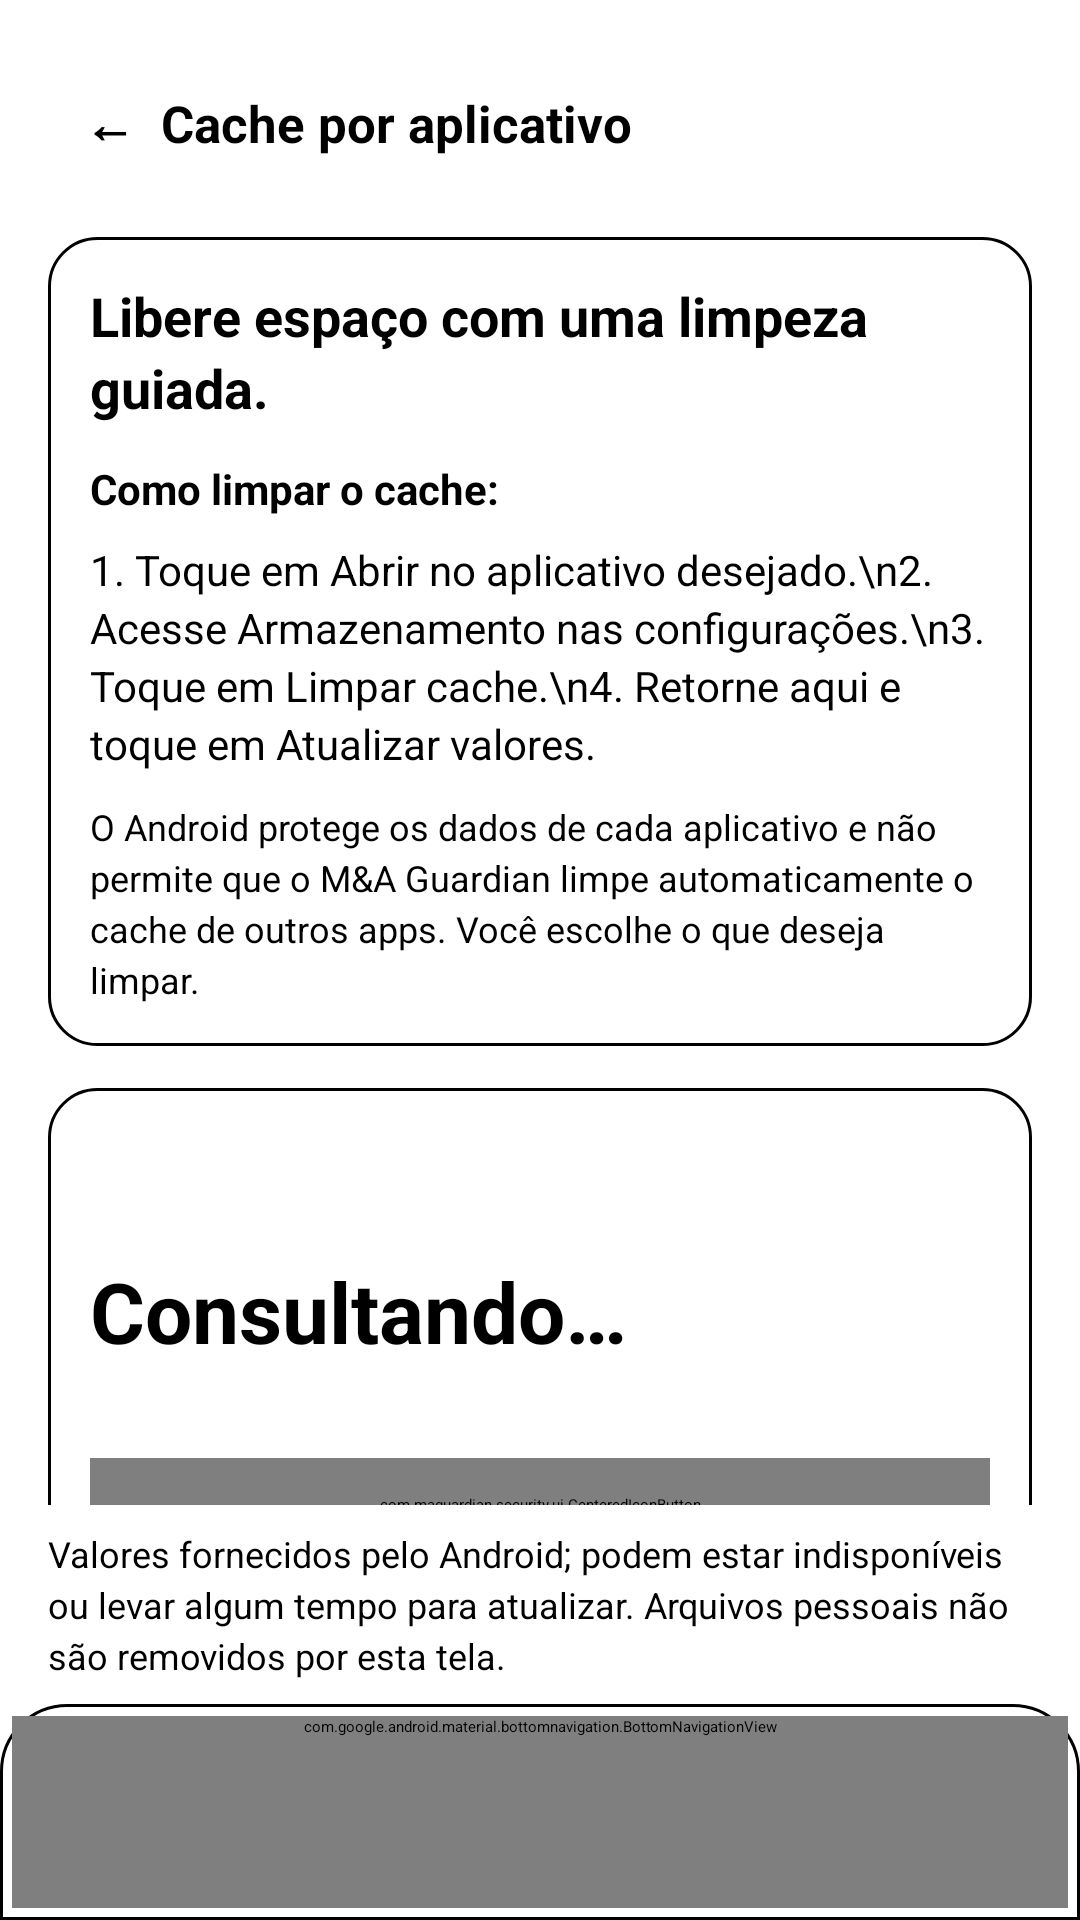

Android layout source for this screen:
<!-- AndroidManifest.xml: application theme Theme.MAGuardian -->
<!-- res/layout/activity_app_cache.xml -->
<?xml version="1.0" encoding="utf-8"?>
<LinearLayout xmlns:android="http://schemas.android.com/apk/res/android"
    android:layout_width="match_parent" android:layout_height="match_parent"
    android:orientation="vertical" android:background="?attr/guardian_paper">
    <ScrollView android:id="@+id/guardianScrollContent" android:layout_width="match_parent"
        android:layout_height="0dp" android:layout_weight="1" android:fillViewport="true">
        <LinearLayout android:layout_width="match_parent" android:layout_height="wrap_content"
            android:orientation="vertical" android:padding="@dimen/guardian_screen_padding">
            <Button android:id="@+id/btnCacheBack" style="@style/GuardianToolbar" android:text="←  Cache por aplicativo" />
            <View android:layout_width="match_parent" android:layout_height="1dp" android:background="?attr/guardian_line" android:layout_marginBottom="12dp" />
            <LinearLayout style="@style/GuardianCard">
                <TextView style="@style/GuardianHeading" android:text="Libere espaço com uma limpeza guiada." android:textSize="18sp" />
                <TextView style="@style/GuardianText" android:text="Como limpar o cache:" android:textStyle="bold" />
                <TextView style="@style/GuardianText" android:text="1. Toque em Abrir no aplicativo desejado.\n2. Acesse Armazenamento nas configurações.\n3. Toque em Limpar cache.\n4. Retorne aqui e toque em Atualizar valores." android:layout_marginTop="8dp" />
                <TextView style="@style/GuardianCaption" android:text="O Android protege os dados de cada aplicativo e não permite que o M&amp;A Guardian limpe automaticamente o cache de outros apps. Você escolhe o que deseja limpar." android:layout_marginTop="10dp" />
            </LinearLayout>
            <LinearLayout style="@style/GuardianCard">
                <TextView style="@style/GuardianHeading" android:text="Cache identificado" android:textSize="16sp" android:textColor="?attr/guardian_red" />
                <TextView android:id="@+id/tvAppCacheTotal" style="@style/GuardianHeading" android:text="Consultando…" android:textSize="28sp" android:layout_marginTop="8dp" android:layout_marginBottom="4dp" />
                <TextView android:id="@+id/tvAppCacheSummary" style="@style/GuardianCaption" android:accessibilityLiveRegion="polite" />
                <ProgressBar android:id="@+id/progressAppCache" android:layout_width="wrap_content" android:layout_height="wrap_content" android:layout_gravity="center_horizontal" />
                <com.maguardian.security.ui.CenteredIconButton android:id="@+id/btnCacheRefresh" style="@style/GuardianButton" android:text="Atualizar valores" android:layout_marginTop="10dp" />
            </LinearLayout>
            <LinearLayout android:layout_width="match_parent" android:layout_height="wrap_content"
                android:orientation="horizontal" android:gravity="center_vertical" android:baselineAligned="false"
                android:layout_marginBottom="6dp">
                <TextView style="@style/GuardianSection" android:layout_width="0dp" android:layout_weight="1"
                    android:text="Aplicativos" android:layout_marginTop="0dp" android:layout_marginBottom="0dp" />
                <TextView style="@style/GuardianCaption" android:layout_width="0dp" android:layout_weight="1"
                    android:text="Maior cache primeiro" android:gravity="end" android:textSize="11sp" />
            </LinearLayout>
            <LinearLayout android:id="@+id/cacheListFrame" android:layout_width="match_parent"
                android:layout_height="wrap_content" android:orientation="vertical"
                android:padding="4dp" android:background="@drawable/guardian_compact_card">
                <androidx.core.widget.NestedScrollView android:id="@+id/cacheListScroll"
                    android:layout_width="match_parent" android:layout_height="300dp"
                    android:scrollbars="vertical"
                    android:fadeScrollbars="false" android:scrollbarSize="3dp"
                    android:scrollbarThumbVertical="@drawable/guardian_cache_scroll_thumb"
                    android:scrollbarStyle="insideInset">
                    <LinearLayout android:id="@+id/llAppCaches" android:layout_width="match_parent"
                        android:layout_height="wrap_content" android:orientation="vertical" />
                </androidx.core.widget.NestedScrollView>
                <ImageView android:id="@+id/cacheListScrollHint" android:layout_width="match_parent"
                    android:layout_height="20dp" android:src="@drawable/guardian_ic_chevron_down"
                    android:scaleType="center" android:visibility="invisible" android:importantForAccessibility="no" />
            </LinearLayout>
        </LinearLayout>
    </ScrollView>
    <TextView android:id="@+id/tvCacheLimitations" style="@style/GuardianCaption"
        android:text="Valores fornecidos pelo Android; podem estar indisponíveis ou levar algum tempo para atualizar. Arquivos pessoais não são removidos por esta tela."
        android:paddingStart="16dp" android:paddingEnd="16dp" android:paddingTop="8dp" android:paddingBottom="8dp"
        android:background="?attr/guardian_card" />
    <include layout="@layout/guardian_bottom_nav" />
</LinearLayout>
<!-- res/layout/guardian_bottom_nav.xml (included above) -->
<?xml version="1.0" encoding="utf-8"?>
<LinearLayout xmlns:android="http://schemas.android.com/apk/res/android"
    xmlns:app="http://schemas.android.com/apk/res-auto"
    android:layout_width="match_parent" android:layout_height="wrap_content" android:orientation="vertical"
    android:background="@drawable/guardian_navigation_surface" android:padding="4dp">
    <com.google.android.material.bottomnavigation.BottomNavigationView
        android:id="@+id/guardianBottomNav" android:layout_width="match_parent" android:layout_height="wrap_content"
        android:minHeight="64dp" android:background="@android:color/transparent"
        app:menu="@menu/guardian_bottom_nav" app:labelVisibilityMode="labeled"
        app:itemIconTint="@color/guardian_nav_colors" app:itemTextColor="@color/guardian_nav_colors"
        app:itemIconSize="21dp" app:itemHorizontalTranslationEnabled="false"
        app:itemTextAppearanceActive="@style/GuardianNavLabel" app:itemTextAppearanceInactive="@style/GuardianNavLabel"
        app:elevation="0dp" />
</LinearLayout>
<!-- resources referenced by this layout -->
<resources>
  <dimen name="guardian_screen_padding">16dp</dimen>
  <!-- drawable guardian_cache_scroll_thumb (drawable) -->
  <?xml version="1.0" encoding="utf-8"?>
  <shape xmlns:android="http://schemas.android.com/apk/res/android">
      <solid android:color="?attr/guardian_red" />
      <corners android:radius="2dp" />
  </shape>
  <!-- drawable guardian_compact_card (drawable) -->
  <shape xmlns:android="http://schemas.android.com/apk/res/android" android:shape="rectangle">
      <solid android:color="?attr/guardian_card" />
      <stroke android:width="1dp" android:color="?attr/guardian_line" />
      <corners android:radius="10dp" />
  </shape>
  <style name="GuardianCaption" parent="GuardianText">
          <item name="android:textColor">?attr/guardian_muted</item>
          <item name="android:textSize">12sp</item>
      </style>
  <style name="GuardianCard">
          <item name="android:layout_width">match_parent</item>
          <item name="android:layout_height">wrap_content</item>
          <item name="android:orientation">vertical</item>
          <item name="android:background">@drawable/guardian_card</item>
          <item name="android:padding">14dp</item>
          <item name="android:layout_marginBottom">14dp</item>
      </style>
  <style name="GuardianHeading" parent="GuardianText">
          <item name="android:textSize">19sp</item>
          <item name="android:textStyle">bold</item>
          <item name="android:layout_marginBottom">12dp</item>
      </style>
  <style name="GuardianNavLabel">
          <item name="android:textSize">10sp</item>
          <item name="android:fontFamily">sans</item>
          <item name="android:textStyle">bold</item>
      </style>
  <style name="GuardianSection" parent="GuardianHeading">
          <item name="android:textSize">15sp</item>
          <item name="android:textColor">?attr/guardian_red</item>
          <item name="android:layout_marginTop">16dp</item>
          <item name="android:layout_marginBottom">8dp</item>
      </style>
  <style name="GuardianText">
          <item name="android:layout_width">match_parent</item>
          <item name="android:layout_height">wrap_content</item>
          <item name="android:textColor">?attr/guardian_ink</item>
          <item name="android:textSize">14sp</item>
          <item name="android:lineSpacingExtra">3dp</item>
      </style>
  <style name="GuardianToolbar" parent="GuardianSecondary">
          <item name="android:gravity">start|center_vertical</item>
          <item name="android:background">?android:attr/selectableItemBackground</item>
          <item name="android:textColor">?attr/guardian_red</item>
          <item name="android:textSize">17sp</item>
      </style>
  <!-- drawable guardian_card (drawable) -->
  <shape xmlns:android="http://schemas.android.com/apk/res/android">
      <solid android:color="?attr/guardian_card" />
      <stroke android:width="1dp" android:color="?attr/guardian_line" />
      <corners android:radius="16dp" />
  </shape>
  <style name="GuardianSecondary" parent="GuardianButton">
          <item name="android:textColor">?attr/guardian_ink</item>
          <item name="android:background">@drawable/guardian_secondary</item>
      </style>
  <color name="primary">#DC2626</color>
  <color name="primary_dark">#B91C1C</color>
  <color name="white">#FFFFFF</color>
  <color name="gold">#F59E0B</color>
  <color name="gold_dark">#D97706</color>
  <color name="background_dark">#0A0808</color>
  <!-- drawable guardian_secondary (drawable) -->
  <ripple xmlns:android="http://schemas.android.com/apk/res/android" android:color="#2277716B">
      <item android:drawable="@drawable/guardian_card" />
  </ripple>
</resources>
